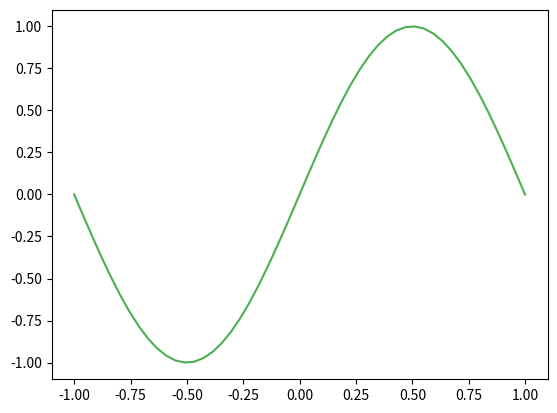
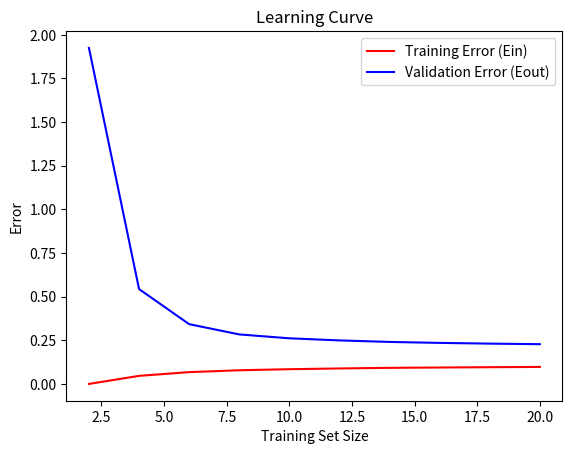

Write the Python code that produced these figures, in order.
import numpy as np
import matplotlib.pyplot as plt
from numpy.linalg import pinv

def problem_data(X):
    return np.sin(np.pi * X)

def init_theta(shape):
    theta = np.zeros(shape)
    return theta

def cost_function(n, Y, Y_pred):
    cost = (1 / (2 * n)) * np.sum((Y_pred - Y)**2)
    return cost

def linear_model(X, theta):
    return np.dot(X, theta)

def normal_equation(X, Y):
    theta = np.dot(pinv(np.dot(X.T, X)),  np.dot(X.T, Y))
    return theta

def cal_mean_model(Ed_model):
    mean_model = np.mean(Ed_model, axis=0)
    return mean_model

if __name__ == "__main__":
    X = np.linspace(-1, 1)  # Use 100 points between -1 and 1

    X_b = np.c_[np.ones((len(X), 1)), X]
    
    y = problem_data(X)
    steps = 10000

    training_sizes = [2, 4, 6, 8, 10, 12, 14, 16, 18, 20]
    
    list_Ein = []
    list_Eout = []

    for m in training_sizes:
        Ein_steps = []
        ed_prediction_list = []
        
        for _ in range(steps):
            random_samples_X = np.random.choice(X, m, replace=False)
            y_sample = problem_data(random_samples_X)

            X_b_sample = np.c_[np.ones((len(random_samples_X), 1)), random_samples_X]
           
            # Normal Equation
            normal_theta = normal_equation(X_b_sample, y_sample)
            theta_arr = np.array(normal_theta)

            # Find y_pred to cal Eout
            sample_linear = linear_model(X_b, theta_arr)
            ed_prediction_list.append(sample_linear)

            # Find Cost for Ein
            train_linear = linear_model(X_b_sample, theta_arr)
            e = cost_function(m, y_sample, train_linear)
            Ein_steps.append(e)
            

        ed_arr_prediction = np.array(ed_prediction_list)
        mean_model = cal_mean_model(ed_arr_prediction)
        bias_square = np.mean(np.square(mean_model - y))
        var_x = np.mean(np.square(ed_arr_prediction - mean_model))
        variance = np.mean(var_x)
        E_out = bias_square + variance

        list_Ein.append(np.mean(np.array([Ein_steps])))
        list_Eout.append(E_out)

    plt.figure()
    plt.plot(X, y, c="#4CAF50")
    plt.figure()
    plt.plot(training_sizes, np.array(list_Ein), label='Training Error (Ein)', c='r')
    plt.plot(training_sizes, np.array(list_Eout), label='Validation Error (Eout)', c='b')
    plt.xlabel('Training Set Size')
    plt.ylabel('Error')
    plt.legend()
    plt.title('Learning Curve')
    plt.show()
